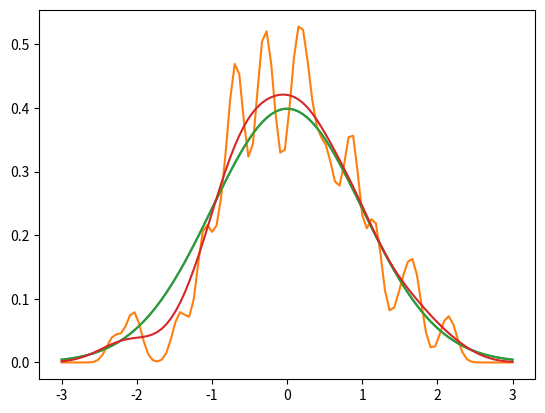

Here is the Python script that generated this plot:
import scipy.stats
import matplotlib.pyplot as plt
import numpy as np
import scipy.optimize
import scipy.integrate

np.random.seed(1)

#weight based on distance from interesting point

#extra-/inter-polate points (move them)

len_y_data = 100
y_data = scipy.stats.norm.rvs(loc=0, scale=1, size=len_y_data)

#plt.hist(y_data)
#plt.show()

sigma = 0.1

def pdf(y, y_data, sigma):
    yy, yy_data = np.meshgrid(y, y_data)
    return scipy.stats.norm.pdf(yy, loc=yy_data, scale=sigma).mean(axis=0)
    #return scipy.stats.norm.logpdf(np.transpose(np.tile(y, (len(y_data), 1))), loc=np.tile(y_data, (len(y), 1)), scale=sigma).mean(axis=1)

y = np.linspace(start=-3, stop=3, num=100)

plt.plot(y, scipy.stats.norm.pdf(y, loc=0, scale=1))
plt.plot(y, pdf(y, y_data, sigma))
plt.show()

mask = np.logical_not(np.identity(len_y_data, dtype=np.bool))
loc = np.reshape(np.tile(y_data, (len_y_data, 1))[mask], (len_y_data, len_y_data-1))
data = np.transpose(np.tile(y_data, (len_y_data-1, 1)))

def leave_one_out_logpdf(sigma):
    return np.log(scipy.stats.norm.pdf(data, loc=loc, scale=sigma).mean(axis=0)).sum()

sigma0 = 0.1
result = scipy.optimize.minimize(fun=lambda sigma: -leave_one_out_logpdf(sigma), x0=sigma0)

print(result)
sigma = result.x[0]

plt.plot(y, scipy.stats.norm.pdf(y, loc=0, scale=1))
plt.plot(y, pdf(y, y_data, sigma))
plt.show()



